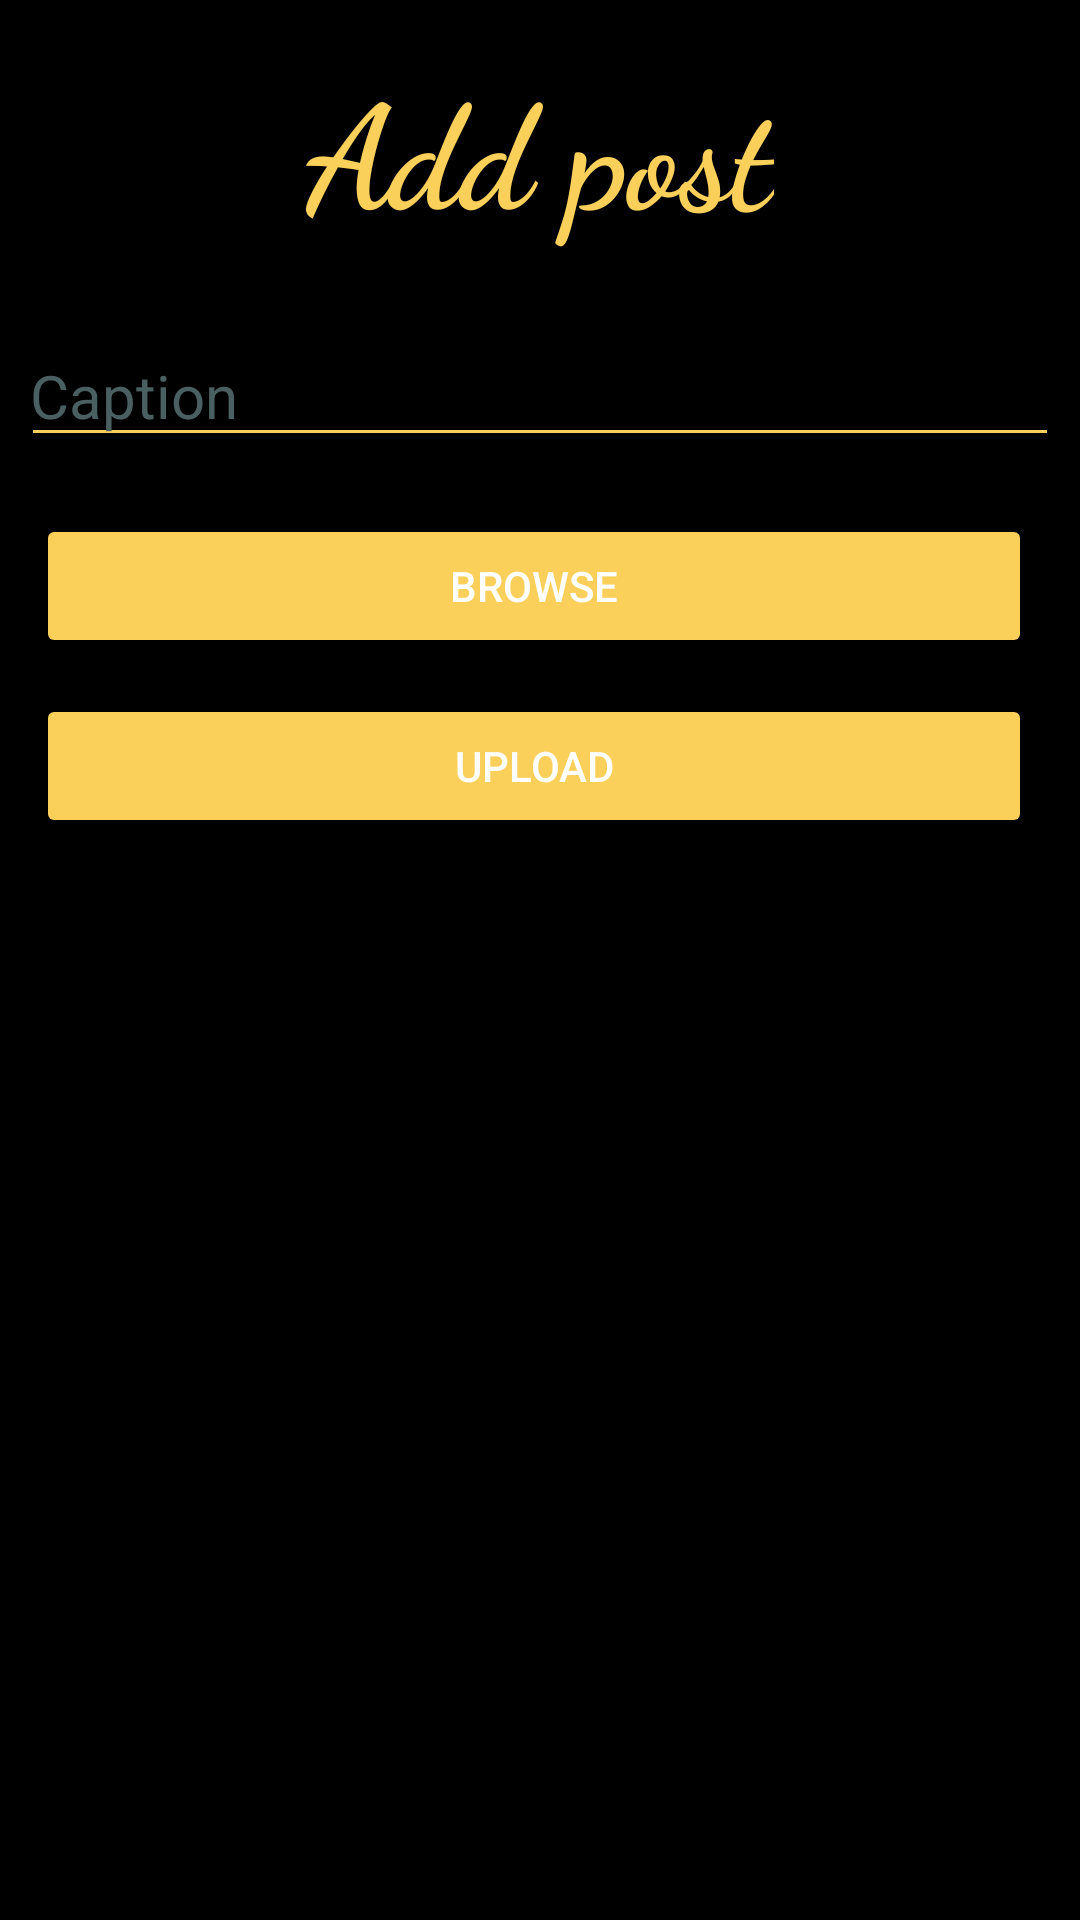

Here is an Android app screen rendered from its layout file. Give the layout XML and the strings, colors and styles it references.
<!-- AndroidManifest.xml: application theme App_ActionBar -->
<!-- res/layout/activity_add_posts.xml -->
<?xml version="1.0" encoding="utf-8"?>
<ScrollView
    xmlns:android="http://schemas.android.com/apk/res/android"
    xmlns:app="http://schemas.android.com/apk/res-auto"
    xmlns:tools="http://schemas.android.com/tools"
    android:layout_width="match_parent"
    android:id="@+id/Add_post_parentLayout"
    android:layout_height="match_parent"
    android:background="@color/black">

    <LinearLayout
        android:layout_width="match_parent"
        android:layout_height="wrap_content"
        android:background="@color/black"
        android:orientation="vertical">


        <RelativeLayout
            android:id="@+id/post_layout"
            android:layout_width="match_parent"
            android:layout_height="wrap_content"
            android:layout_marginTop="9dp"
            android:orientation="horizontal">

            <ImageView
                android:id="@+id/cancel_post_activity"
                android:layout_width="34dp"
                android:layout_height="38dp"
                android:layout_alignParentStart="true"
                android:layout_marginStart="15dp"
                android:layout_marginTop="17dp"
                app:tint="@color/white"
                android:backgroundTint="@color/white"
                android:src="@drawable/ic_baseline_arrow_back_ios_24" />

            <TextView

                android:id="@+id/PostTextView"
                android:layout_width="wrap_content"
                android:layout_height="wrap_content"
                android:layout_centerHorizontal="true"
                android:layout_gravity="center_horizontal"
                android:layout_marginTop="7dp"
                android:layout_marginBottom="19dp"
                android:fontFamily="cursive"
                android:text="Add post"
                android:textColor="#facf5a"
                android:textSize="48sp"
                android:textStyle="bold" />



        </RelativeLayout>

        <EditText
            android:layout_width="match_parent"
            android:layout_height="wrap_content"
            android:layout_margin="7dp"
            android:textColor="@color/white"
            android:textColorHint="#4A6060"
            android:hint="Caption"
            android:textSize="20sp"
            android:id="@+id/postCaptionEditText"
            android:paddingStart="3dp"
            android:inputType="textMultiLine"
            android:backgroundTint="#facf5a"
            tools:ignore="RtlSymmetry" />



        <TextView

            android:id="@+id/taggedUsersNamesTv"
            android:layout_width="wrap_content"
            android:layout_height="wrap_content"
            android:layout_marginTop="7dp"
            android:layout_marginBottom="5dp"

            android:textColor="@color/white"
            android:textSize="20sp"
            android:visibility="gone"

            android:layout_marginEnd="12dp"
            android:layout_marginStart="12dp"
            android:textStyle="bold" />


        <Button
            android:id="@+id/AddTagsButton"
            android:layout_width="match_parent"
            android:layout_height="wrap_content"
            android:layout_marginStart="12dp"
            android:layout_marginTop="12dp"
            android:layout_marginEnd="16dp"
            android:visibility="gone"
            android:textColor="@color/white"
            android:backgroundTint="#facf5a"
            android:text="Tag users" />


        <Button
            android:id="@+id/PostBrowseButton"
            android:layout_width="match_parent"
            android:layout_height="wrap_content"
            android:layout_marginStart="12dp"
            android:layout_marginTop="12dp"
            android:layout_marginEnd="16dp"
            android:textColor="@color/white"
            android:backgroundTint="#facf5a"
            android:text="Browse" />

        <ImageView
            android:layout_width="250dp"
            android:layout_height="250dp"
            android:id="@+id/image_post_image_view"
            android:visibility="gone"
            android:layout_gravity="center_horizontal"/>

        <androidx.cardview.widget.CardView
            android:id="@+id/videoPostCardView"
            android:layout_width="match_parent"
            android:layout_height="wrap_content"
            android:backgroundTint="@color/black"
            android:elevation="12dp">


            <VideoView
                android:layout_width="250dp"
                android:layout_height="250dp"
                android:id="@+id/video_post_video_view"
                android:visibility="gone"
                android:layout_gravity="center"/>

        </androidx.cardview.widget.CardView>


        <Button
            android:id="@+id/PostUploadButton"
            android:layout_width="match_parent"
            android:layout_height="wrap_content"
            android:layout_marginStart="12dp"
            android:layout_marginTop="12dp"
            android:textColor="@color/white"
            android:layout_marginEnd="16dp"
            android:backgroundTint="#facf5a"
            android:text="Upload" />





    </LinearLayout>
</ScrollView>
<!-- resources referenced by this layout -->
<resources>
  <style name="App_ActionBar" parent="Theme.MaterialComponents.DayNight.NoActionBar">
          <item name="windowActionBar">false</item>
          <item name="windowNoTitle">true</item>
          <item name="colorPrimaryDark">@color/black</item>
      </style>
  <!-- not gathered from this repository: default colours our renderer supplied (Android Studio template values) -->
  <color name="black">#FF000000</color>
  <color name="white">#FFFFFFFF</color>
</resources>
